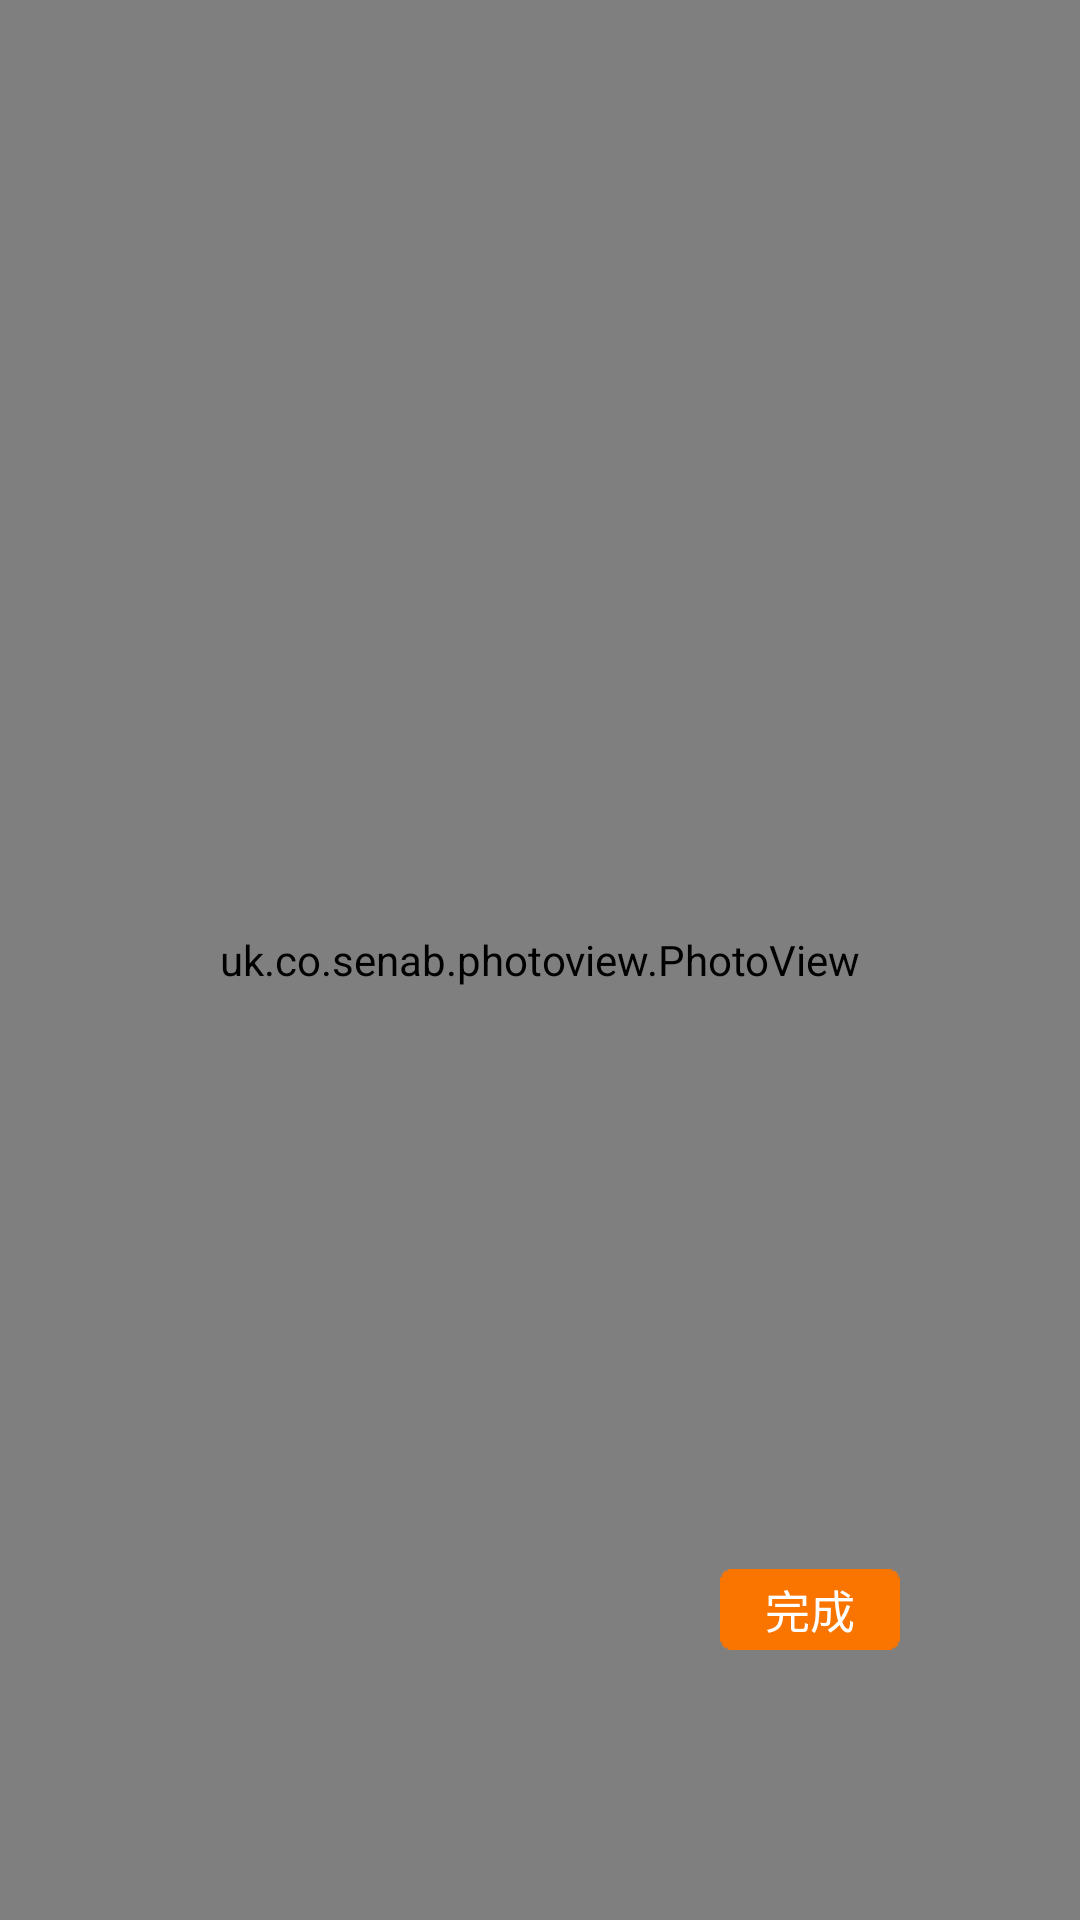

Here is an Android app screen rendered from its layout file. Give the layout XML and the strings, colors and styles it references.
<!-- AndroidManifest.xml: application theme AppTheme -->
<!-- res/layout/view_pic.xml -->
<?xml version="1.0" encoding="utf-8"?>
<RelativeLayout xmlns:android="http://schemas.android.com/apk/res/android"
    android:layout_width="match_parent"
    android:layout_height="match_parent"
    android:orientation="vertical"
    android:background="@color/default_background" >
    <uk.co.senab.photoview.PhotoView android:id="@+id/ugly_pic"
        android:layout_width="match_parent"
        android:layout_height="match_parent"
        android:scaleType="fitCenter"/>
	<TextView android:id="@+id/finish"
	    android:layout_width="60dp"
	    android:layout_height="27dp"
	    android:layout_alignParentRight="true"
	    android:layout_alignParentBottom="true"
	    android:layout_marginRight="60dp"
	    android:layout_marginBottom="90dp"
	    android:textSize="15sp"
	    android:gravity="center"
	    android:background="@drawable/default_button_bg"
	    android:text="@string/publish_finish"
	    android:textColor="@color/default_text_color"/>
</RelativeLayout>
<!-- resources referenced by this layout -->
<resources>
  <color name="default_background">#252525</color>
  <!-- drawable default_button_bg (drawable) -->
  <?xml version="1.0" encoding="utf-8"?>
  <selector xmlns:android="http://schemas.android.com/apk/res/android" >
      <item android:state_pressed="true" android:drawable="@drawable/default_button_bg_pressed"></item>
      <item android:drawable="@drawable/default_btn_bg_normal"></item>
  
  </selector>
  <string name="publish_finish">完成</string>
  <style name="AppTheme" parent="AppBaseTheme">
          
      </style>
  <!-- drawable default_button_bg_pressed: png bitmap (drawable-xhdpi, 2906 bytes) -->
  <!-- drawable default_btn_bg_normal: png bitmap (drawable-xhdpi, 2902 bytes) -->
  <style name="AppBaseTheme" parent="android:Theme.Light">
          
      </style>
</resources>
